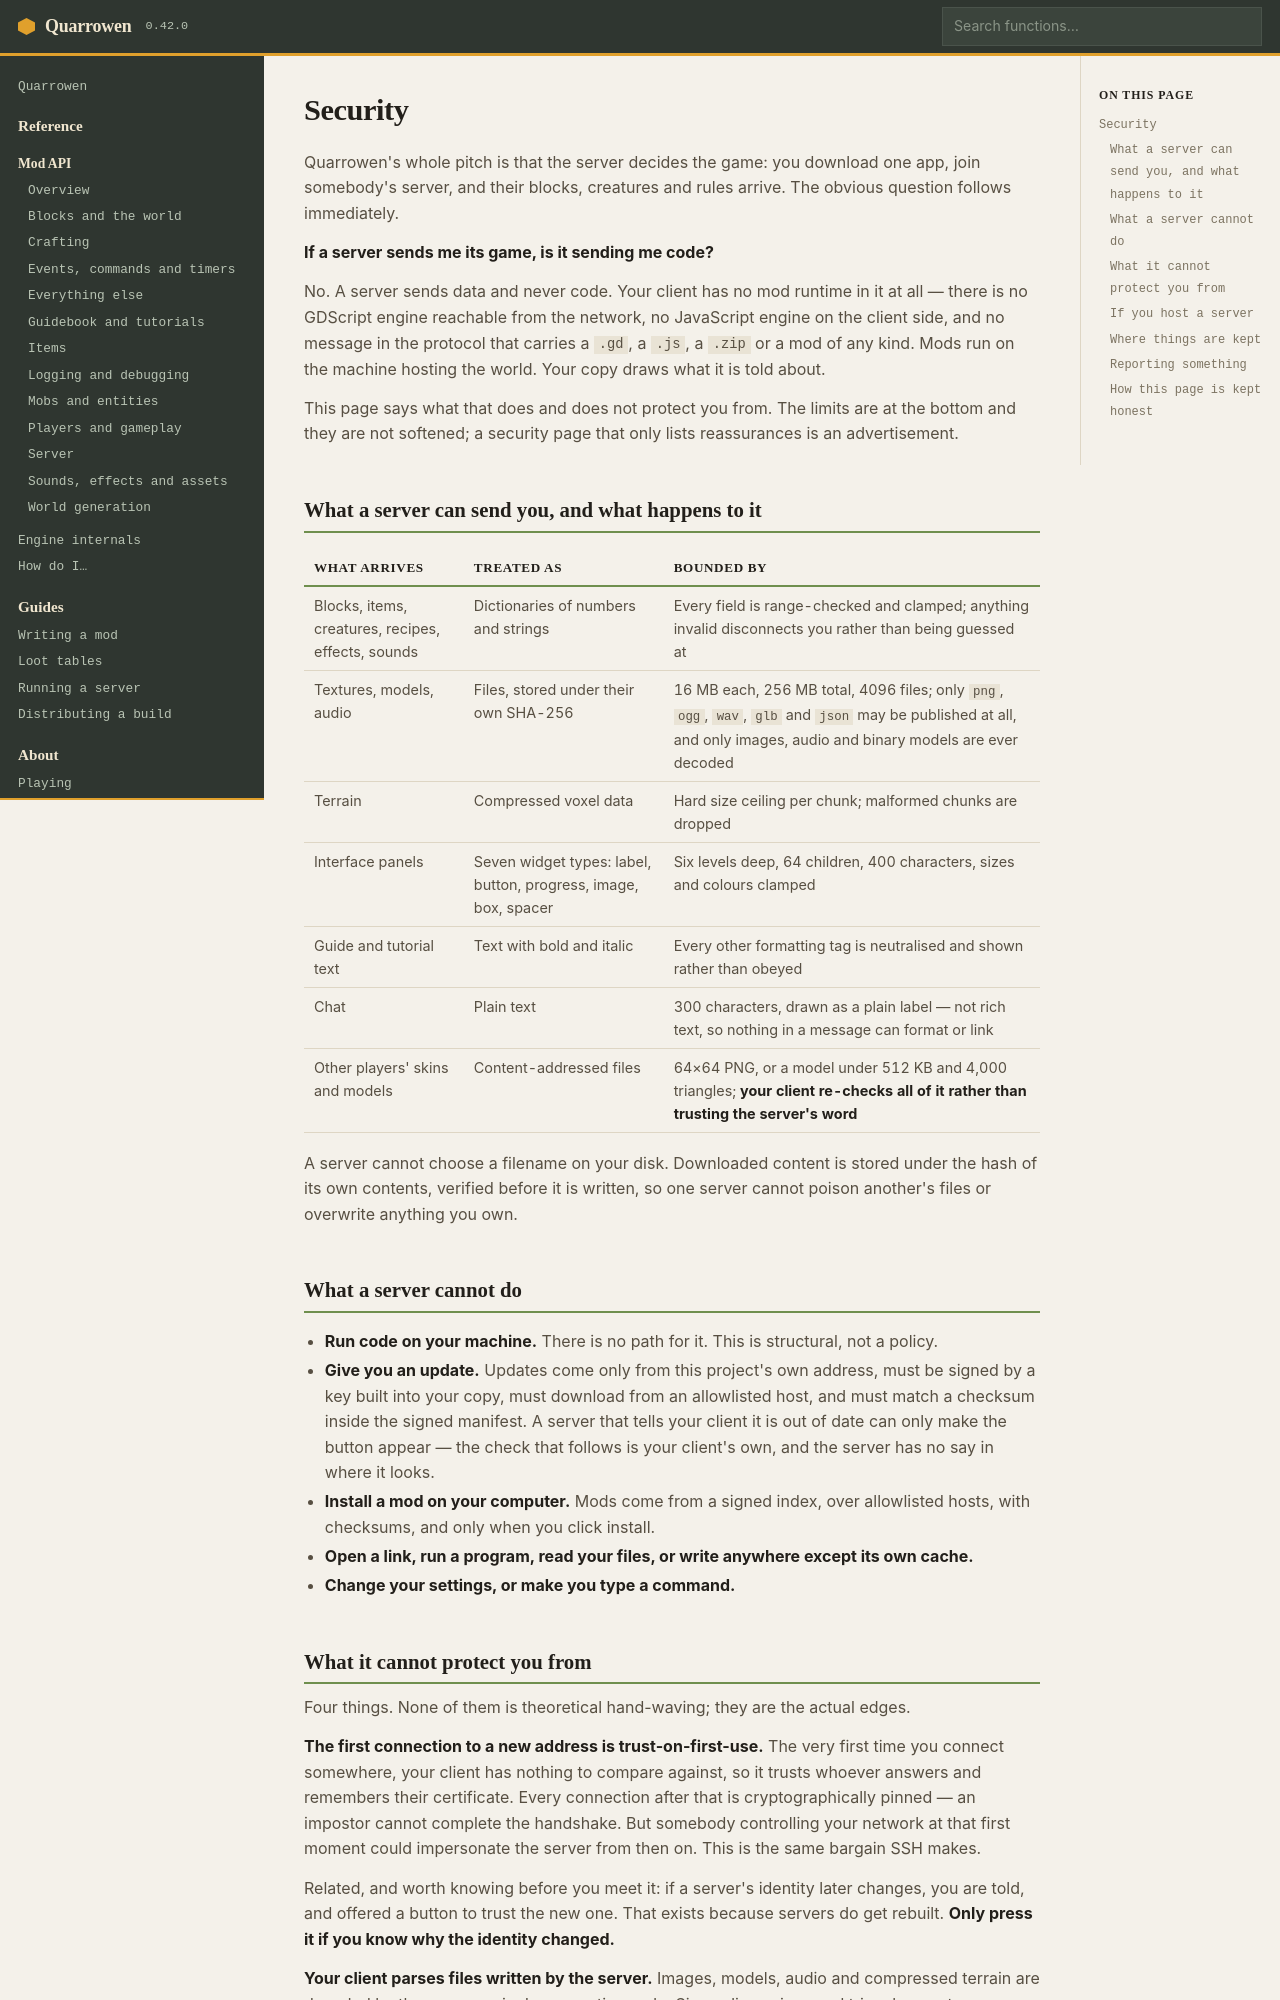

repository: quarrowen/quarrowen · page: docs/security/index.html · generator: mkdocs

# Security

Quarrowen's whole pitch is that the server decides the game: you download one app, join somebody's
server, and their blocks, creatures and rules arrive. The obvious question follows immediately.

**If a server sends me its game, is it sending me code?**

No. A server sends data and never code. Your client has no mod runtime in it at all — there is no
GDScript engine reachable from the network, no JavaScript engine on the client side, and no message in
the protocol that carries a `.gd`, a `.js`, a `.zip` or a mod of any kind. Mods run on the machine
hosting the world. Your copy draws what it is told about.

This page says what that does and does not protect you from. The limits are at the bottom and they are
not softened; a security page that only lists reassurances is an advertisement.

## What a server can send you, and what happens to it

| What arrives | Treated as | Bounded by |
|---|---|---|
| Blocks, items, creatures, recipes, effects, sounds | Dictionaries of numbers and strings | Every field is range-checked and clamped; anything invalid disconnects you rather than being guessed at |
| Textures, models, audio | Files, stored under their own SHA-256 | 16 MB each, 256 MB total, 4096 files; only `png`, `ogg`, `wav`, `glb` and `json` may be published at all, and only images, audio and binary models are ever decoded |
| Terrain | Compressed voxel data | Hard size ceiling per chunk; malformed chunks are dropped |
| Interface panels | Seven widget types: label, button, progress, image, box, spacer | Six levels deep, 64 children, 400 characters, sizes and colours clamped |
| Guide and tutorial text | Text with bold and italic | Every other formatting tag is neutralised and shown rather than obeyed |
| Chat | Plain text | 300 characters, drawn as a plain label — not rich text, so nothing in a message can format or link |
| Other players' skins and models | Content-addressed files | 64×64 PNG, or a model under 512 KB and 4,000 triangles; **your client re-checks all of it rather than trusting the server's word** |

A server cannot choose a filename on your disk. Downloaded content is stored under the hash of its own
contents, verified before it is written, so one server cannot poison another's files or overwrite
anything you own.

## What a server cannot do

- **Run code on your machine.** There is no path for it. This is structural, not a policy.
- **Give you an update.** Updates come only from this project's own address, must be signed by a key
  built into your copy, must download from an allowlisted host, and must match a checksum inside the
  signed manifest. A server that tells your client it is out of date can only make the button appear —
  the check that follows is your client's own, and the server has no say in where it looks.
- **Install a mod on your computer.** Mods come from a signed index, over allowlisted hosts, with
  checksums, and only when you click install.
- **Open a link, run a program, read your files, or write anywhere except its own cache.**
- **Change your settings, or make you type a command.**
